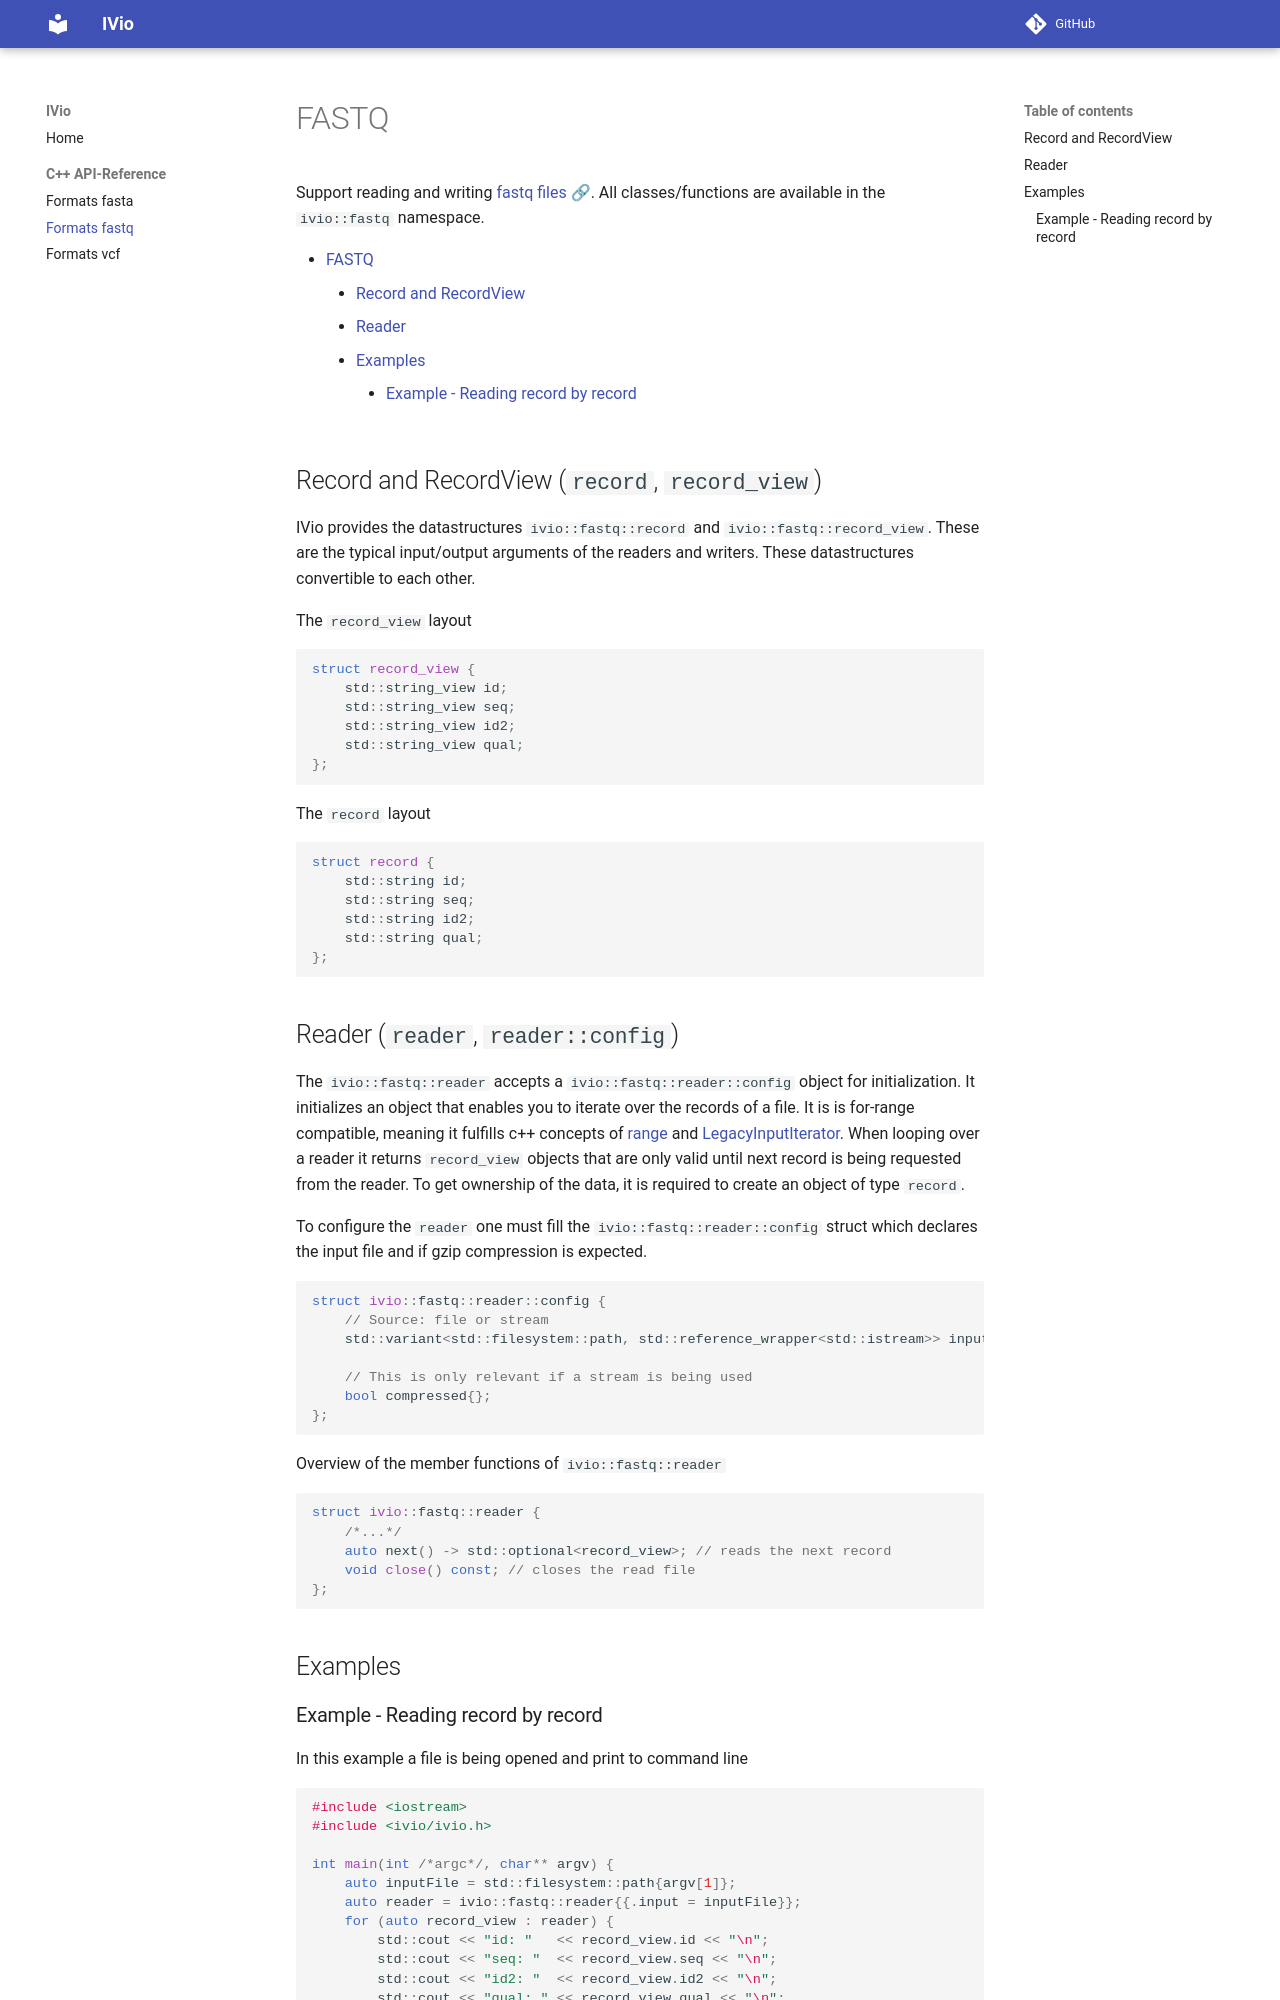

repository: iv-project/IVio · page: formats-fastq.html · generator: mkdocs

<!--
    SPDX-FileCopyrightText: 2006-2023, Knut Reinert & Freie Universität Berlin
    SPDX-FileCopyrightText: 2016-2023, Knut Reinert & MPI für molekulare Genetik
    SPDX-License-Identifier: CC-BY-4.0
-->
# FASTQ

Support reading and writing [fastq files 🔗](https://en.wikipedia.org/wiki/FASTQ_format).
All classes/functions are available in the `ivio::fastq` namespace.

[TOC]

## Record and RecordView (`record`, `record_view`) { #markdown data-toc-label="Record and RecordView" }
IVio provides the datastructures `ivio::fastq::record` and `ivio::fastq::record_view`. These are the typical input/output arguments of the readers and writers.
These datastructures convertible to each other.

The `record_view` layout
``` c++
struct record_view {
    std::string_view id;
    std::string_view seq;
    std::string_view id2;
    std::string_view qual;
};
```
The `record` layout
```c++
struct record {
    std::string id;
    std::string seq;
    std::string id2;
    std::string qual;
};
```
